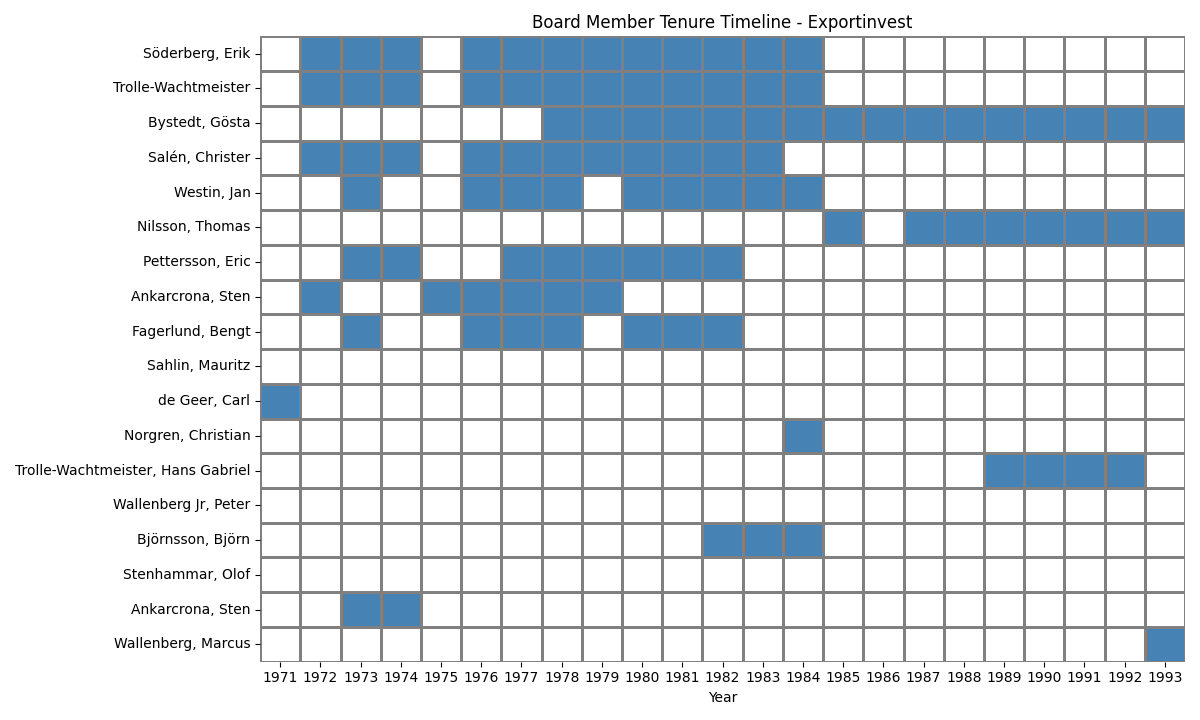

Values plotted in this chart, from the file beside it:
Name, 1971, 1972, 1973, 1974, 1975, 1976, 1977, 1978, 1979, 1980, 1981, 1982, 1983, 1984, 1985, 1986, 1987, 1988, 1989, 1990, 1991, 1992, 1993
Söderberg, Erik, , Direktör, Direktör, Direktör, , Direktör, Direktör, Direktör, Direktör, Direktör, Direktör, Direktör, Direktör, Direktör, , , , , , , , , 
Trolle-Wachtmeister, , vice ordförande, vice ordförande, vice ordförande, , vice ordförande, vice ordförande, vice ordförande, vice ordförande, ordförande, Ordförande, ordförande, ordförande, Direktör, , , , , , , , , 
Bystedt, Gösta, , , , , , , , Direktör, Direktör, vice ordförande, vice ordförande, vice ordförande, vice ordförande, vice ordförande, Vice ordförande, Vice ordförande, Vice ordförande, Vice ordförande, Vice ordförande, Vice ordförande, Vice ordförande, Vice ordförande, Ordförande
Salén, Christer, , Direktör, Direktör, Direktör, , Direktör, Direktör, Direktör, Direktör, Direktör, Direktör, Direktör, Direktör, , , , , , , , , , 
Westin, Jan, , , Bankdirektör, verkställande direktör, , , Bankdirektör, verkställande direktör, Bankdirektör, Bankdirektör, , Bankdirektör, Verkställande direktör, Bankdirektör, Bankdirektör, Bankdirektör, , , , , , , , , 
Nilsson, Thomas, , , , , , , , , , , , , , , Verkställande direktör, , Verkställande direktör, Verkställande direktör, Verkställande direktör, Verkställande direktör, Verkställande direktör, Verkställande direktör, Verkställande direktör
Pettersson, Eric, , , Generaldirektör, Generaldirektör, , , Generaldirektör, Generaldirektör, Generaldirektör, Generaldirektör, Generaldirektör, Generaldirektör, , , , , , , , , , , 
Ankarcrona, Sten, , ordförande, , , ordförande, ordförande, ordförande, ordförande, ordförande, , , , , , , , , , , , , , 
Fagerlund, Bengt, , , Riksdagsledamoten, , , Riksdagsledamoten, Riksdagsledamoten, Riksdagsledamot, , Riksdagsledamot, Riksdagsledamot, Riksdagsledamot, , , , , , , , , , , 
Sahlin, Mauritz, , , , , , , , , , , , , , , , , , , , , , , 
de Geer, Carl, Verkst. Dir., , , , , , , , , , , , , , , , , , , , , , 
Norgren, Christian, , , , , , , , , , , , , , Direktör, , , , , , , , , 
Trolle-Wachtmeister, Hans Gabriel, , , , , , , , , , , , , , , , , , , Ordförande, Ordförande, Ordförande, Ordförande, 
Wallenberg Jr, Peter, , , , , , , , , , , , , , , , , , , , , , , 
Björnsson, Björn, , , , , , , , , , , , Direktör, Verkställande direktör, verkställande direktör, , , , , , , , , 
Stenhammar, Olof, , , , , , , , , , , , , , , , , , , , , , , 
Ankarcrona, Sten, , , ordförande, ordförande, , , , , , , , , , , , , , , , , , , 
Wallenberg, Marcus, , , , , , , , , , , , , , , , , , , , , , , Vice ordförande
